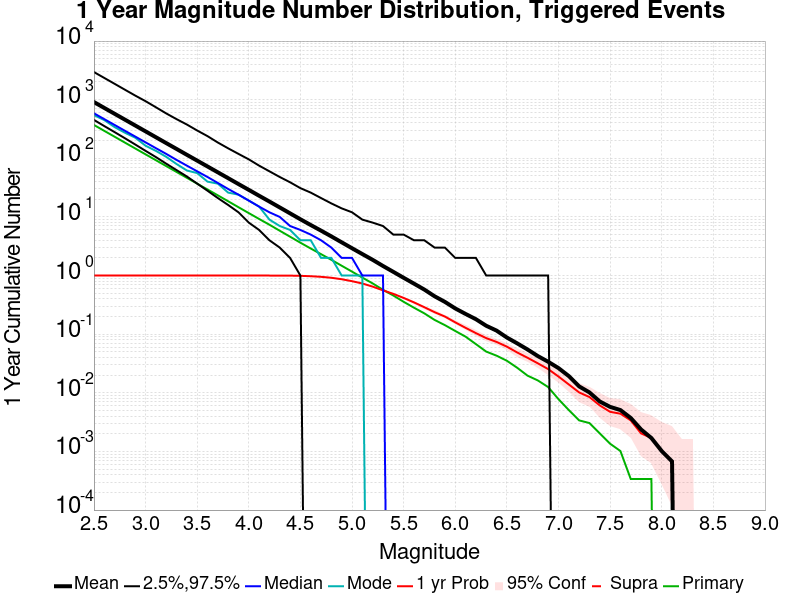

Values plotted in this chart, from the file beside it:
Mag, Mean, 2.5 %ile, 97.5 %ile, Median, Mode, 1 yr Probability, 1 yr Supra-Seis Prob, Primary Aftershocks Mean
2.5, 911, 452.0, 2958, 586.0, 545.0, 1.0, 0.0, 370.4
2.6, 723.5, 355.0, 2351, 466.0, 449.0, 1.0, 0.0, 294.1
2.7, 574.9, 280.0, 1866, 371.0, 341.0, 1.0, 0.0, 233.5
2.8, 456.7, 220.0, 1480, 295.0, 273.0, 1.0, 0.0, 185.3
2.9, 362.8, 172.0, 1175, 235.0, 225.0, 1.0, 0.0, 147.2
3.0, 288.3, 134.0, 943.0, 187.0, 164.0, 1.0, 0.0, 116.9
3.1, 228.9, 105.0, 743.0, 149.0, 134.0, 1.0, 0.0, 92.82
3.2, 181.8, 81.0, 583.0, 119.0, 106.0, 1.0, 0.0, 73.71
3.3, 144.6, 63.0, 466.0, 94.0, 80.0, 1.0, 0.0, 58.58
3.4, 114.8, 49.0, 377.0, 75.0, 62.0, 1.0, 0.0, 46.5
3.5, 91.31, 37.0, 298.0, 60.0, 56.0, 1.0, 0.0, 36.97
3.6, 72.59, 28.0, 239.0, 48.0, 40.0, 1.0, 0.0, 29.42
3.7, 57.7, 21.0, 186.0, 38.0, 37.0, 1.0, 0.0, 23.35
3.8, 45.85, 16.0, 148.0, 30.0, 26.0, 1.0, 0.0, 18.51
3.9, 36.39, 12.0, 119.0, 24.0, 24.0, 1.0, 0.0, 14.66
4.0, 28.95, 8.0, 96.0, 19.0, 19.0, 1.0, 0.0, 11.63
4.1, 22.98, 6.0, 75.0, 15.0, 15.0, 1.0, 0.0, 9.235
4.2, 18.3, 4.0, 60.0, 12.0, 9.0, 1.0, 0.0, 7.365
4.3, 14.52, 3.0, 48.0, 10.0, 7.0, 0.9993, 0.0, 5.816
4.4, 11.51, 2.0, 39.0, 7.0, 6.0, 0.9973, 0.0, 4.602
4.5, 9.122, 1.0, 31.0, 6.0, 4.0, 0.9892, 0.0, 3.635
4.6, 7.279, 0.0, 26.0, 5.0, 4.0, 0.9746, 0.0, 2.894
4.7, 5.837, 0.0, 21.0, 4.0, 2.0, 0.9519, 0.0, 2.319
4.8, 4.654, 0.0, 17.0, 3.0, 2.0, 0.917, 0.0, 1.854
4.9, 3.686, 0.0, 14.0, 2.0, 1.0, 0.8659, 0.0, 1.47
5.0, 2.924, 0.0, 12.0, 2.0, 1.0, 0.8022, 0.0, 1.167
5.1, 2.326, 0.0, 9.0, 1.0, 1.0, 0.7321, 0.0, 0.9231
5.2, 1.854, 0.0, 8.0, 1.0, 0.0, 0.6478, 0.0, 0.7345
5.3, 1.458, 0.0, 7.0, 1.0, 0.0, 0.5594, 0.0, 0.572
5.4, 1.157, 0.0, 5.0, 0.0, 0.0, 0.4876, 0.0, 0.4568
5.5, 0.9164, 0.0, 5.0, 0.0, 0.0, 0.4155, 0.0, 0.3569
5.6, 0.7284, 0.0, 4.0, 0.0, 0.0, 0.3488, 0.0, 0.2831
5.7, 0.5774, 0.0, 4.0, 0.0, 0.0, 0.2889, 0.0, 0.2269
5.8, 0.4429, 0.0, 3.0, 0.0, 0.0, 0.2374, 0.0, 0.1751
5.9, 0.3556, 0.0, 3.0, 0.0, 0.0, 0.1998, 0.0, 0.1426
6.0, 0.275, 0.0, 2.0, 0.0, 0.0, 0.1592, 0.0, 0.1134
6.1, 0.2215, 0.0, 2.0, 0.0, 0.0, 0.1283, 0.0, 0.09076
6.2, 0.1802, 0.0, 2.0, 0.0, 0.0, 0.1043, 0.0, 0.06773
6.3, 0.1392, 0.0, 1.0, 0.0, 0.0, 0.08568, 0.0, 0.05046
6.4, 0.1151, 0.0, 1.0, 0.0, 0.0, 0.07382, 0.0, 0.04301
6.5, 0.08771, 0.0, 1.0, 0.0, 0.0, 0.06129, 0.0, 0.03522
6.6, 0.06976, 0.0, 1.0, 0.0, 0.0, 0.04876, 0.0, 0.02675
6.7, 0.05486, 0.0, 1.0, 0.0, 0.0, 0.03962, 0.0, 0.01964
6.8, 0.04233, 0.0, 1.0, 0.0, 0.0, 0.03183, 0.0, 0.01625
6.9, 0.03386, 0.0, 1.0, 0.0, 0.0, 0.0254, 0.0, 0.01253
7.0, 0.02641, 0.0, 0.0, 0.0, 0.0, 0.01896, 0.0, 0.007789
7.1, 0.0193, 0.0, 0.0, 0.0, 0.0, 0.01388, 0.0, 0.00508
7.2, 0.01287, 0.0, 0.0, 0.0, 0.0, 0.01016, 0.0, 0.003386
7.3, 0.01016, 0.0, 0.0, 0.0, 0.0, 0.008466, 0.0, 0.003048
7.4, 0.007111, 0.0, 0.0, 0.0, 0.0, 0.006095, 0.0, 0.002032
7.5, 0.005757, 0.0, 0.0, 0.0, 0.0, 0.004741, 0.0, 0.001355
7.6, 0.00508, 0.0, 0.0, 0.0, 0.0, 0.004402, 0.0, 0.001016
7.7, 0.003725, 0.0, 0.0, 0.0, 0.0, 0.003386, 0.0, 3.3863867E-4
7.8, 0.00237, 0.0, 0.0, 0.0, 0.0, 0.002032, 0.0, 3.3863867E-4
7.9, 0.001693, 0.0, 0.0, 0.0, 0.0, 0.001693, 0.0, 3.3863867E-4
8.0, 0.001016, 0.0, 0.0, 0.0, 0.0, 0.001016, 0.0, 0.0
8.1, 6.7727733E-4, 0.0, 0.0, 0.0, 0.0, 6.7727733E-4, 0.0, 0.0
8.2, 0.0, 0.0, 0.0, 0.0, 0.0, 0.0, 0.0, 0.0
8.3, 0.0, 0.0, 0.0, 0.0, 0.0, 0.0, 0.0, 0.0
8.4, 0.0, 0.0, 0.0, 0.0, 0.0, 0.0, 0.0, 0.0
... 6 more rows
